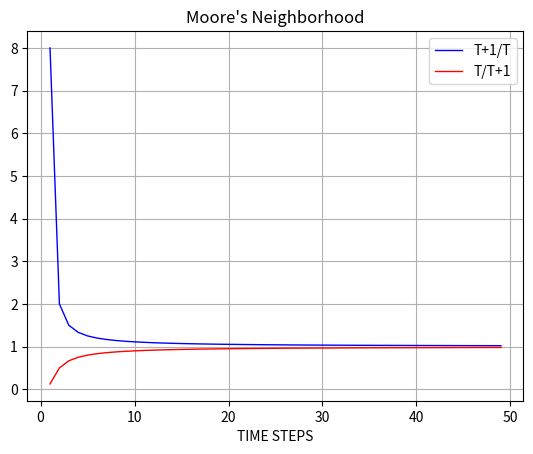

This chart was generated by the following Python code:
# -*- coding: utf-8 -*-
"""CompEpiTakeHomeTest2.ipynb

Automatically generated by Colaboratory.

Original file is located at
    https://colab.research.google.com/<link-removed>
"""

import matplotlib.pyplot as plt
taxis = []
zaxis = []
xaxis=[]
CurrentInfected = 1
TotalInfected = 1
PI = 1

for t in range(1,50):
  PI = CurrentInfected
  CurrentInfected = (2*t+1) ** 2 - TotalInfected
  TotalInfected += CurrentInfected 
  taxis.append(t)
  xaxis.append(CurrentInfected/PI)
  zaxis.append(PI/CurrentInfected)


##CurrentInfected = 10000 - TotalInfected
##taxis.append(50)
##xaxis.append(CurrentInfected/PI)
##zaxis.append(PI/CurrentInfected)



plt.title("Moore's Neighborhood")
plt.plot(taxis,xaxis, color=(0,0,1), linewidth=1.0, label='T+1/T')
plt.plot(taxis,zaxis, color=(1,0,0), linewidth=1.0, label='T/T+1')
plt.legend()
plt.xlabel("TIME STEPS")
plt.grid(True)
plt.show()